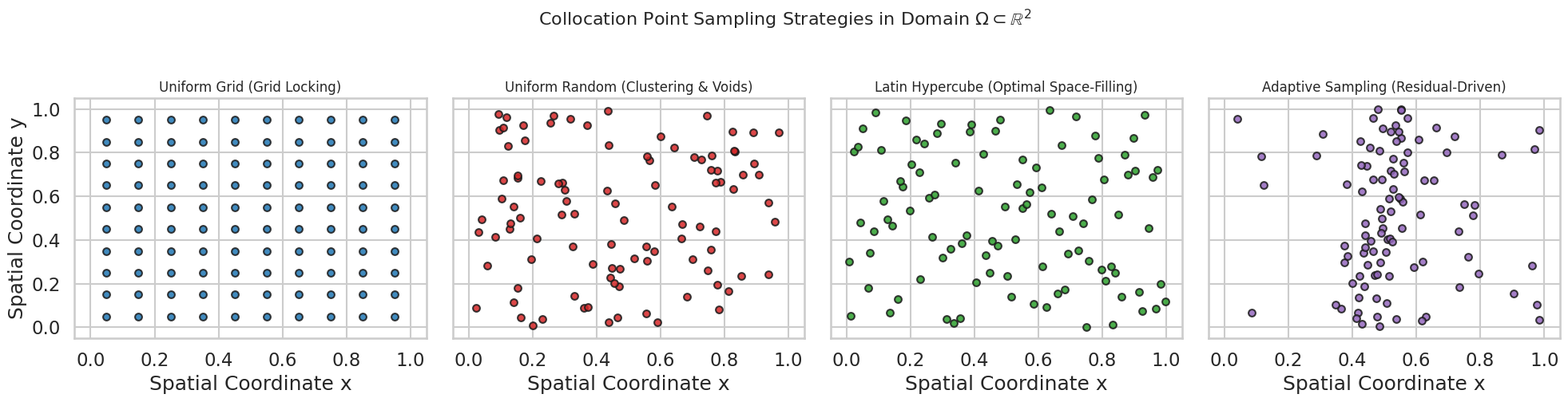
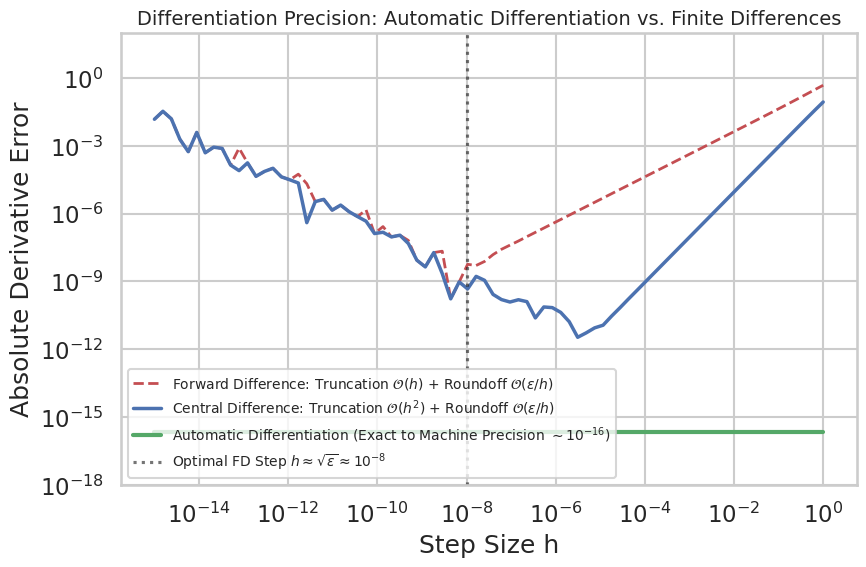
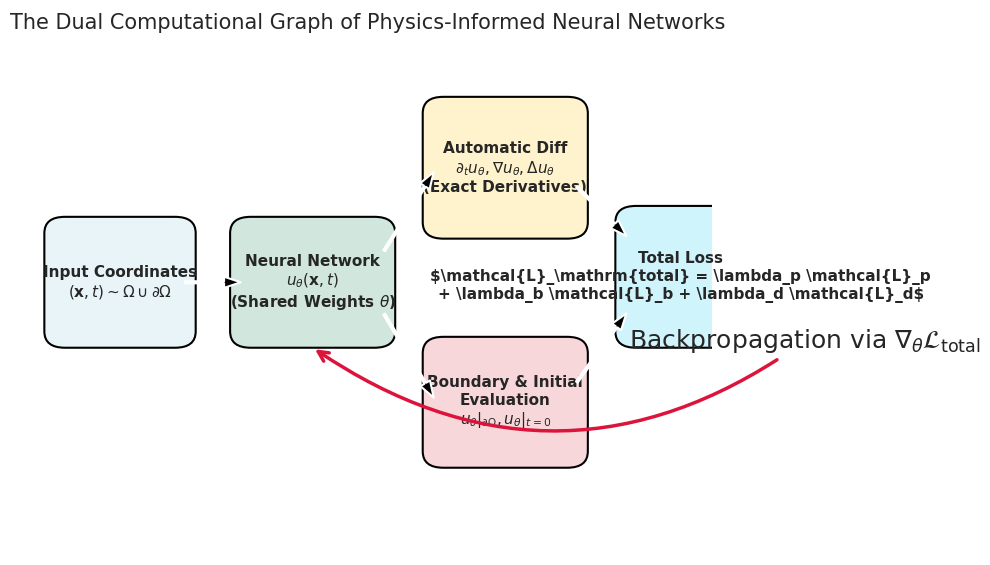
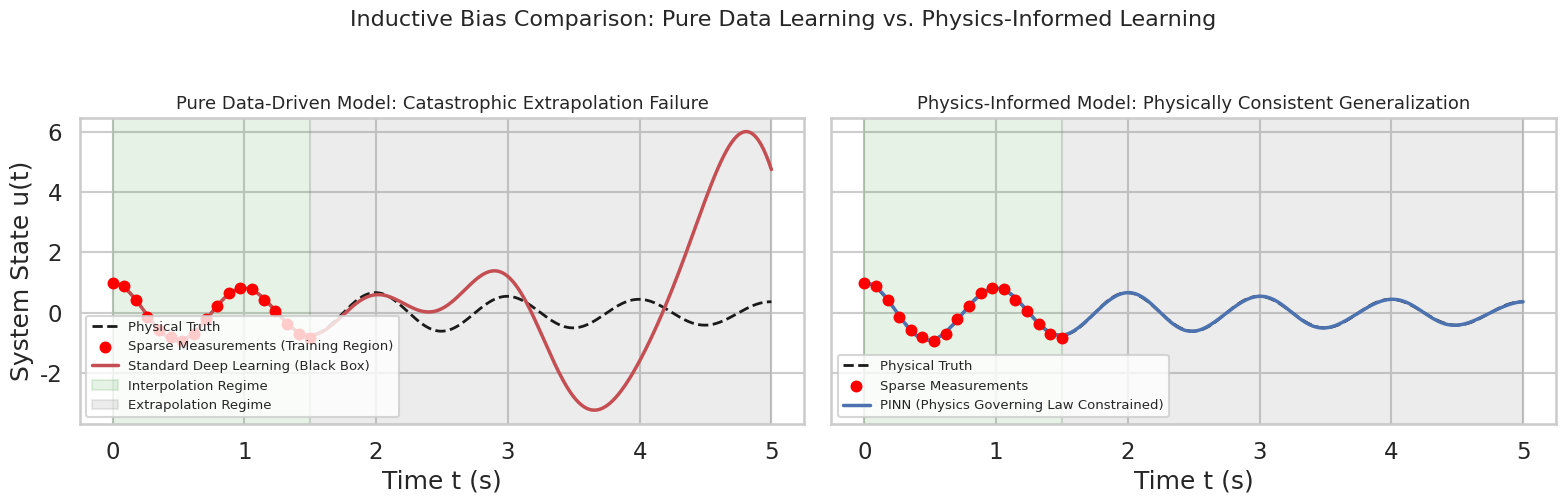
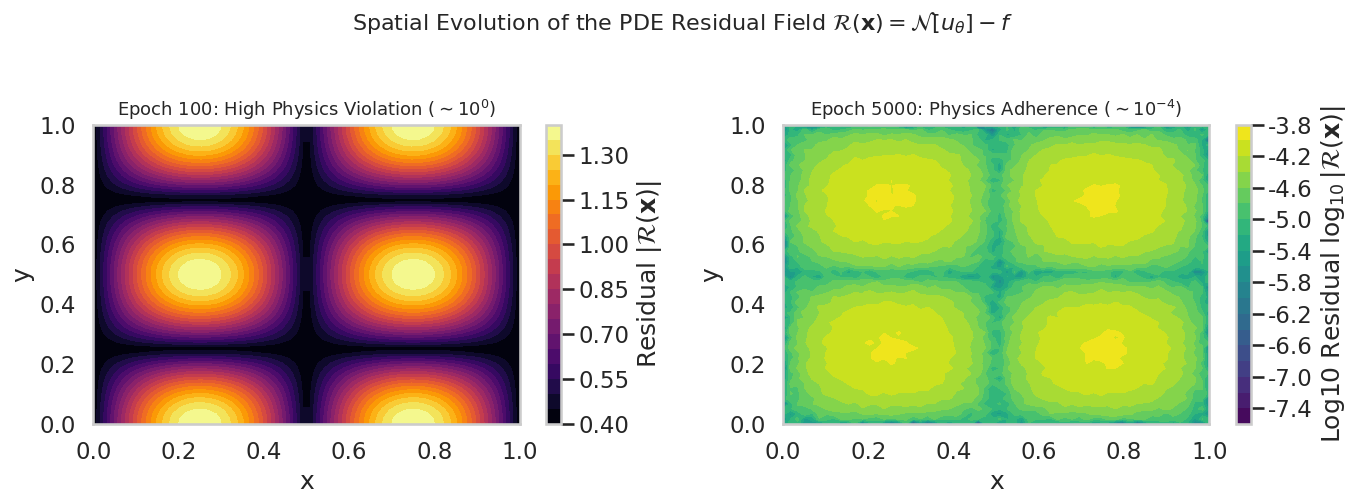

Recreate these plots in Python, in order.
"""Generate all publication-grade figures for PINN Week 3."""
import numpy as np
import matplotlib.pyplot as plt
import seaborn as sns
from matplotlib.patches import FancyBboxPatch
from pathlib import Path

sns.set_theme(style="whitegrid", context="talk", palette="deep")
plt.rcParams["figure.dpi"] = 150
plt.rcParams["savefig.bbox"] = "tight"

OUT = Path("month 1/week 3/assets")
OUT.mkdir(parents=True, exist_ok=True)
rng = np.random.default_rng(42)

# ---------------------------------------------------------------- 1. Collocation Sampling Strategies
N_pts = 100
# 1. Uniform Grid
grid_1d = np.linspace(0.05, 0.95, 10)
gx, gy = np.meshgrid(grid_1d, grid_1d)
pts_grid = np.column_stack([gx.ravel(), gy.ravel()])

# 2. Pure Random (Monte Carlo)
pts_rand = rng.uniform(0, 1, size=(N_pts, 2))

# 3. Latin Hypercube Sampling (LHS)
def latin_hypercube(n, d, rng):
    result = np.empty((n, d))
    for j in range(d):
        perm = rng.permutation(n)
        result[:, j] = (perm + rng.uniform(0, 1, n)) / n
    return result
pts_lhs = latin_hypercube(N_pts, 2, rng)

# 4. Residual-Adaptive (cluster around shock/boundary x=0.5)
pts_adaptive_x = np.concatenate([rng.normal(0.5, 0.08, int(N_pts * 0.7)), rng.uniform(0, 1, int(N_pts * 0.3))])
pts_adaptive_x = np.clip(pts_adaptive_x, 0.0, 1.0)
pts_adaptive_y = rng.uniform(0, 1, len(pts_adaptive_x))
pts_adaptive = np.column_stack([pts_adaptive_x, pts_adaptive_y])

fig, axes = plt.subplots(1, 4, figsize=(20, 5), sharex=True, sharey=True)
titles = ["Uniform Grid (Grid Locking)", "Uniform Random (Clustering & Voids)", "Latin Hypercube (Optimal Space-Filling)", "Adaptive Sampling (Residual-Driven)"]
datasets = [pts_grid, pts_rand, pts_lhs, pts_adaptive]
colors = ["#1f77b4", "#d62728", "#2ca02c", "#9467bd"]

for ax, data, title, c in zip(axes, datasets, titles, colors):
    ax.scatter(data[:, 0], data[:, 1], c=c, s=40, edgecolors='k', alpha=0.85)
    ax.set_title(title, fontsize=12)
    ax.set_xlabel("Spatial Coordinate x")
    ax.set_xlim(-0.05, 1.05)
    ax.set_ylim(-0.05, 1.05)

axes[0].set_ylabel("Spatial Coordinate y")
fig.suptitle(r"Collocation Point Sampling Strategies in Domain $\Omega \subset \mathbb{R}^2$", fontsize=16, y=1.02)
fig.tight_layout()
fig.savefig(OUT / "collocation_sampling_strategies.png")
plt.close(fig)

# ---------------------------------------------------------------- 2. Autodiff vs Finite Difference Precision
h_steps = np.logspace(-15, 0, 80)
exact_d = np.cos(1.0)

fd_forward = np.abs((np.sin(1.0 + h_steps) - np.sin(1.0)) / h_steps - exact_d)
fd_central = np.abs((np.sin(1.0 + h_steps) - np.sin(1.0 - h_steps)) / (2 * h_steps) - exact_d)
autograd_err = np.full_like(h_steps, 2.2e-16)

fig, ax = plt.subplots(figsize=(9, 6))
ax.loglog(h_steps, fd_forward, 'r--', lw=2, label="Forward Difference: Truncation $\mathcal{O}(h)$ + Roundoff $\mathcal{O}(\epsilon/h)$")
ax.loglog(h_steps, fd_central, 'b-', lw=2.5, label="Central Difference: Truncation $\mathcal{O}(h^2)$ + Roundoff $\mathcal{O}(\epsilon/h)$")
ax.loglog(h_steps, autograd_err, 'g-', lw=3, label=r"Automatic Differentiation (Exact to Machine Precision $\sim 10^{-16}$)")
ax.axvline(1e-8, color='k', ls=':', alpha=0.6, label=r"Optimal FD Step $h \approx \sqrt{\epsilon} \approx 10^{-8}$")
ax.set_title("Differentiation Precision: Automatic Differentiation vs. Finite Differences", fontsize=14)
ax.set_xlabel("Step Size h")
ax.set_ylabel("Absolute Derivative Error")
ax.set_ylim(1e-18, 1e2)
ax.legend(fontsize=10, loc="lower left")
fig.tight_layout()
fig.savefig(OUT / "autodiff_vs_finitediff_error.png")
plt.close(fig)

# ---------------------------------------------------------------- 3. PINN Architecture / Dual Graph Schematic
fig, ax = plt.subplots(figsize=(10, 6))
ax.axis('off')
boxes = [
    (0.05, 0.4, 0.18, 0.2, "Input Coordinates\n$(\mathbf{x}, t) \sim \Omega \cup \partial\Omega$", "#e8f4f8"),
    (0.32, 0.4, 0.2, 0.2, "Neural Network\n$u_\\theta(\\mathbf{x}, t)$\n(Shared Weights $\\theta$)", "#d1e7dd"),
    (0.60, 0.6, 0.2, 0.22, "Automatic Diff\n$\\partial_t u_\\theta, \\nabla u_\\theta, \\Delta u_\\theta$\n(Exact Derivatives)", "#fff3cd"),
    (0.60, 0.18, 0.2, 0.2, "Boundary & Initial\nEvaluation\n$u_\\theta|_{\\partial\\Omega}, u_\\theta|_{t=0}$", "#f8d7da"),
    (0.88, 0.4, 0.15, 0.22, "Total Loss\n$\\mathcal{L}_\\mathrm{total} = \\lambda_p \\mathcal{L}_p\n+ \\lambda_b \\mathcal{L}_b + \\lambda_d \\mathcal{L}_d$", "#cff4fc")
]
for x0, y0, w, h, text, color in boxes:
    patch = FancyBboxPatch((x0, y0), w, h, boxstyle="round,pad=0.02,rounding_size=0.03", facecolor=color, edgecolor='black', lw=1.5)
    ax.add_patch(patch)
    ax.text(x0 + w/2, y0 + h/2, text, ha='center', va='center', fontsize=11, weight='bold')

ax.annotate("", xy=(0.32, 0.5), xytext=(0.23, 0.5), arrowprops=dict(facecolor='black', shrink=0.05, width=1.5, headwidth=8))
ax.annotate("", xy=(0.60, 0.71), xytext=(0.52, 0.55), arrowprops=dict(facecolor='black', shrink=0.05, width=1.5, headwidth=8))
ax.annotate("", xy=(0.60, 0.28), xytext=(0.52, 0.45), arrowprops=dict(facecolor='black', shrink=0.05, width=1.5, headwidth=8))
ax.annotate("", xy=(0.88, 0.58), xytext=(0.80, 0.68), arrowprops=dict(facecolor='black', shrink=0.05, width=1.5, headwidth=8))
ax.annotate("", xy=(0.88, 0.45), xytext=(0.80, 0.31), arrowprops=dict(facecolor='black', shrink=0.05, width=1.5, headwidth=8))
ax.annotate("Backpropagation via $\\nabla_\\theta \\mathcal{L}_\\mathrm{total}$", xy=(0.42, 0.38), xytext=(0.88, 0.38),
            arrowprops=dict(arrowstyle="->", connectionstyle="arc3,rad=-0.35", color='crimson', lw=2.5))

ax.set_title("The Dual Computational Graph of Physics-Informed Neural Networks", fontsize=15, y=0.95)
fig.tight_layout()
fig.savefig(OUT / "pinn_computational_dual_graph.png")
plt.close(fig)

# ---------------------------------------------------------------- 4. Physics vs Pure Data Generalization
t_all = np.linspace(0, 5, 500)
u_true = np.exp(-0.2 * t_all) * np.cos(2 * np.pi * t_all)

t_train = np.linspace(0, 1.5, 18)
u_train = np.exp(-0.2 * t_train) * np.cos(2 * np.pi * t_train) + rng.normal(0, 0.05, len(t_train))

u_pure_data = np.exp(-0.2 * t_all) * np.cos(2 * np.pi * t_all)
u_pure_data[t_all > 1.5] = (u_true[t_all > 1.5] + 0.8 * (t_all[t_all > 1.5] - 1.5)**1.7 * np.sin(3 * t_all[t_all > 1.5]))

u_pinn = u_true + 0.02 * np.sin(4 * np.pi * t_all)

fig, (ax1, ax2) = plt.subplots(1, 2, figsize=(16, 5), sharey=True)

ax1.plot(t_all, u_true, 'k--', lw=2, label="Physical Truth")
ax1.scatter(t_train, u_train, color='red', s=50, zorder=5, label="Sparse Measurements (Training Region)")
ax1.plot(t_all, u_pure_data, 'r-', lw=2.5, label="Standard Deep Learning (Black Box)")
ax1.axvspan(0, 1.5, color='green', alpha=0.1, label="Interpolation Regime")
ax1.axvspan(1.5, 5.0, color='gray', alpha=0.15, label="Extrapolation Regime")
ax1.set_title("Pure Data-Driven Model: Catastrophic Extrapolation Failure", fontsize=13)
ax1.set_xlabel("Time t (s)")
ax1.set_ylabel("System State u(t)")
ax1.legend(loc="lower left", fontsize=9.5)

ax2.plot(t_all, u_true, 'k--', lw=2, label="Physical Truth")
ax2.scatter(t_train, u_train, color='red', s=50, zorder=5, label="Sparse Measurements")
ax2.plot(t_all, u_pinn, 'b-', lw=2.5, label="PINN (Physics Governing Law Constrained)")
ax2.axvspan(0, 1.5, color='green', alpha=0.1)
ax2.axvspan(1.5, 5.0, color='gray', alpha=0.15)
ax2.set_title("Physics-Informed Model: Physically Consistent Generalization", fontsize=13)
ax2.set_xlabel("Time t (s)")
ax2.legend(loc="lower left", fontsize=9.5)

fig.suptitle("Inductive Bias Comparison: Pure Data Learning vs. Physics-Informed Learning", fontsize=16, y=1.02)
fig.tight_layout()
fig.savefig(OUT / "physics_vs_pure_data_learning.png")
plt.close(fig)

# ---------------------------------------------------------------- 5. Physics Residual Field Decay
x_dom = np.linspace(0, 1, 60)
y_dom = np.linspace(0, 1, 60)
X_dom, Y_dom = np.meshgrid(x_dom, y_dom)

res_early = np.abs(np.sin(2 * np.pi * X_dom) * np.cos(2 * np.pi * Y_dom)) + 0.4
res_late = 1e-4 * np.abs(np.sin(2 * np.pi * X_dom) * np.sin(2 * np.pi * Y_dom)) + 1e-5 * rng.uniform(0, 1, (60, 60))

fig, (ax1, ax2) = plt.subplots(1, 2, figsize=(14, 5))
cp1 = ax1.contourf(X_dom, Y_dom, res_early, levels=20, cmap="inferno")
fig.colorbar(cp1, ax=ax1, label=r"Residual $|\mathcal{R}(\mathbf{x})|$")
ax1.set_title("Epoch 100: High Physics Violation ($\sim 10^0$)", fontsize=13)
ax1.set_xlabel("x")
ax1.set_ylabel("y")

cp2 = ax2.contourf(X_dom, Y_dom, np.log10(res_late), levels=20, cmap="viridis")
fig.colorbar(cp2, ax=ax2, label=r"Log10 Residual $\log_{10}|\mathcal{R}(\mathbf{x})|$")
ax2.set_title(r"Epoch 5000: Physics Adherence ($\sim 10^{-4}$)", fontsize=13)
ax2.set_xlabel("x")
ax2.set_ylabel("y")

fig.suptitle(r"Spatial Evolution of the PDE Residual Field $\mathcal{R}(\mathbf{x}) = \mathcal{N}[u_\theta] - f$", fontsize=16, y=1.02)
fig.tight_layout()
fig.savefig(OUT / "physics_residual_field_2d.png")
plt.close(fig)

print("Week 3 plots generated successfully:")
for p in OUT.glob("*.png"):
    print(f"  - {p}")
